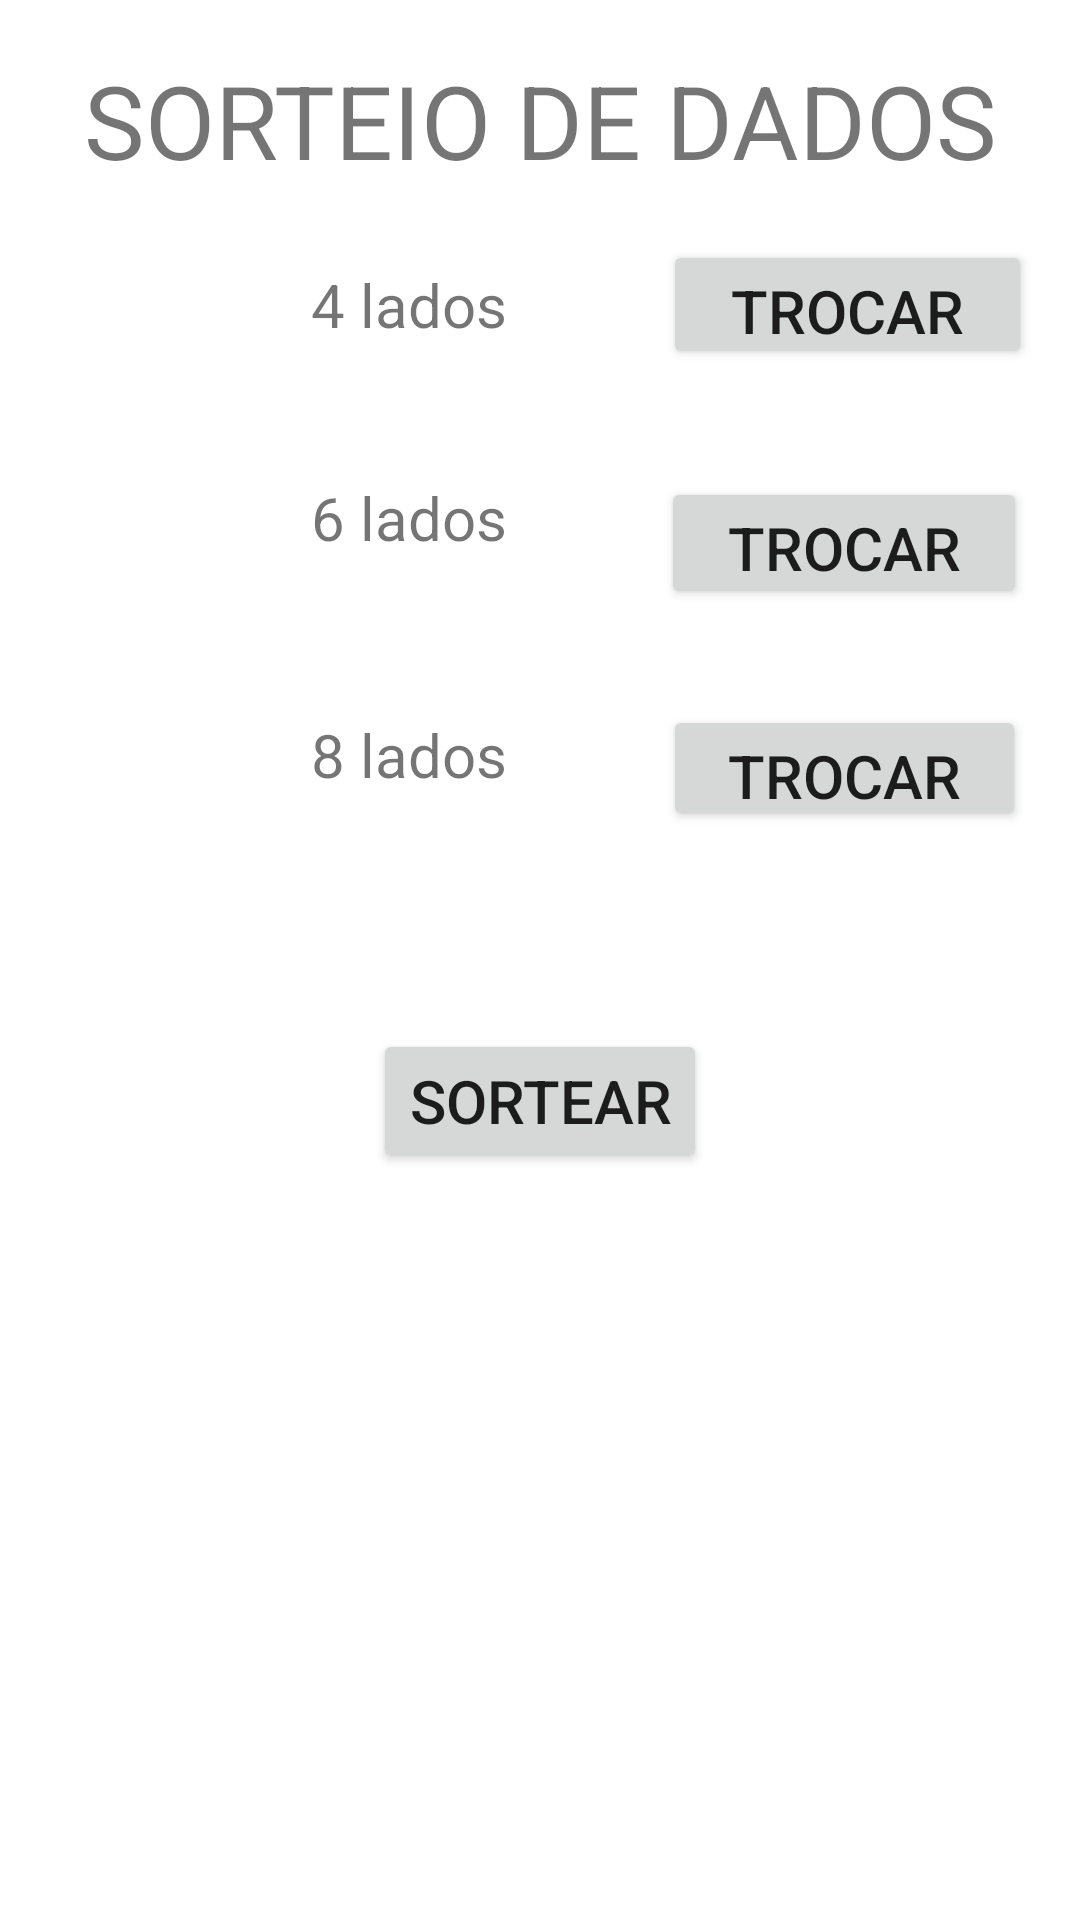

Produce the Android XML layout that renders to this screen, including the resource entries it uses.
<!-- AndroidManifest.xml: application theme Theme.ExerciciosKotlin -->
<!-- res/layout/activity_sorteio.xml -->
<?xml version="1.0" encoding="utf-8"?>
<androidx.constraintlayout.widget.ConstraintLayout xmlns:android="http://schemas.android.com/apk/res/android"
    xmlns:app="http://schemas.android.com/apk/res-auto"
    xmlns:tools="http://schemas.android.com/tools"
    android:layout_width="match_parent"
    android:layout_height="match_parent"
    tools:context=".SorteioActivity">

    <Button
        android:id="@+id/btTrocarLado1"
        android:layout_width="123dp"
        android:layout_height="43dp"
        android:layout_marginTop="80dp"
        android:layout_marginEnd="16dp"
        android:text="Trocar"
        android:textSize="20sp"
        app:layout_constraintEnd_toEndOf="parent"
        app:layout_constraintTop_toTopOf="parent" />

    <Button
        android:id="@+id/btTrocarLado2"
        android:layout_width="122dp"
        android:layout_height="44dp"
        android:layout_marginTop="36dp"
        android:layout_marginEnd="16dp"
        android:text="TROCAR"
        android:textSize="20sp"
        app:layout_constraintEnd_toEndOf="@+id/btTrocarLado1"
        app:layout_constraintHorizontal_bias="0.066"
        app:layout_constraintStart_toStartOf="@+id/btTrocarLado1"
        app:layout_constraintTop_toBottomOf="@+id/btTrocarLado1" />

    <Button
        android:id="@+id/btTrocarLado3"
        android:layout_width="121dp"
        android:layout_height="42dp"
        android:layout_marginTop="32dp"
        android:layout_marginEnd="16dp"
        android:text="Trocar"
        android:textSize="20sp"
        app:layout_constraintEnd_toEndOf="@+id/btTrocarLado1"
        app:layout_constraintHorizontal_bias="0.0"
        app:layout_constraintStart_toStartOf="@+id/btTrocarLado1"
        app:layout_constraintTop_toBottomOf="@+id/btTrocarLado2" />

    <Button
        android:id="@+id/btSortear"
        android:layout_width="wrap_content"
        android:layout_height="wrap_content"
        android:layout_marginTop="220dp"
        android:text="SORTEAR"
        android:textSize="20sp"
        app:layout_constraintEnd_toEndOf="parent"
        app:layout_constraintHorizontal_bias="0.5"
        app:layout_constraintStart_toStartOf="parent"
        app:layout_constraintTop_toBottomOf="@+id/btTrocarLado1" />

    <TextView
        android:id="@+id/txtSaida1"
        android:layout_width="wrap_content"
        android:layout_height="wrap_content"
        android:layout_marginEnd="20dp"
        android:textSize="20sp"
        app:layout_constraintBottom_toBottomOf="@+id/btTrocarLado1"
        app:layout_constraintEnd_toStartOf="@+id/txtLado1"
        app:layout_constraintStart_toStartOf="parent"
        app:layout_constraintTop_toTopOf="@+id/btTrocarLado1" />

    <TextView
        android:id="@+id/txtSaida2"
        android:layout_width="wrap_content"
        android:layout_height="wrap_content"
        android:layout_marginTop="44dp"
        android:textSize="20sp"
        app:layout_constraintEnd_toEndOf="@+id/txtSaida1"
        app:layout_constraintHorizontal_bias="0.0"
        app:layout_constraintStart_toStartOf="@+id/txtSaida1"
        app:layout_constraintTop_toBottomOf="@+id/txtSaida1" />

    <TextView
        android:id="@+id/txtSaida3"
        android:layout_width="wrap_content"
        android:layout_height="wrap_content"
        android:layout_marginTop="52dp"
        android:textSize="20sp"
        app:layout_constraintEnd_toEndOf="@+id/txtSaida2"
        app:layout_constraintHorizontal_bias="0.0"
        app:layout_constraintStart_toStartOf="@+id/txtSaida2"
        app:layout_constraintTop_toBottomOf="@+id/txtSaida2" />

    <TextView
        android:id="@+id/txtLado1"
        android:layout_width="wrap_content"
        android:layout_height="wrap_content"
        android:layout_marginEnd="52dp"
        android:text="4 lados"
        android:textSize="20sp"
        app:layout_constraintBottom_toBottomOf="@+id/btTrocarLado1"
        app:layout_constraintEnd_toStartOf="@+id/btTrocarLado1"
        app:layout_constraintTop_toTopOf="@+id/btTrocarLado1" />

    <TextView
        android:id="@+id/txtLado2"
        android:layout_width="wrap_content"
        android:layout_height="wrap_content"
        android:layout_marginTop="44dp"
        android:text="6 lados"
        android:textSize="20sp"
        app:layout_constraintEnd_toEndOf="@+id/txtLado1"
        app:layout_constraintHorizontal_bias="0.545"
        app:layout_constraintStart_toStartOf="@+id/txtLado1"
        app:layout_constraintTop_toBottomOf="@+id/txtLado1" />

    <TextView
        android:id="@+id/txtLado3"
        android:layout_width="wrap_content"
        android:layout_height="wrap_content"
        android:layout_marginTop="52dp"
        android:text="8 lados"
        android:textSize="20sp"
        app:layout_constraintEnd_toEndOf="@+id/txtLado2"
        app:layout_constraintHorizontal_bias="0.0"
        app:layout_constraintStart_toStartOf="@+id/txtLado2"
        app:layout_constraintTop_toBottomOf="@+id/txtLado2" />

    <TextView
        android:id="@+id/textView9"
        android:layout_width="wrap_content"
        android:layout_height="wrap_content"
        android:text="SORTEIO DE DADOS"
        android:textSize="34sp"
        app:layout_constraintBottom_toTopOf="@+id/btTrocarLado1"
        app:layout_constraintEnd_toEndOf="parent"
        app:layout_constraintHorizontal_bias="0.5"
        app:layout_constraintStart_toStartOf="parent"
        app:layout_constraintTop_toTopOf="parent" />

</androidx.constraintlayout.widget.ConstraintLayout>
<!-- resources referenced by this layout -->
<resources>
  <style name="Theme.ExerciciosKotlin" parent="Theme.MaterialComponents.DayNight.DarkActionBar">
          
          <item name="colorPrimary">@color/purple_500</item>
          <item name="colorPrimaryVariant">@color/purple_700</item>
          <item name="colorOnPrimary">@color/white</item>
          
          <item name="colorSecondary">@color/teal_200</item>
          <item name="colorSecondaryVariant">@color/teal_700</item>
          <item name="colorOnSecondary">@color/black</item>
          
          <item name="android:statusBarColor" tools:targetApi="l">?attr/colorPrimaryVariant</item>
          
      </style>
  <!-- not gathered from this repository: default colours our renderer supplied (Android Studio template values) -->
  <color name="purple_500">#FF6200EE</color>
  <color name="purple_700">#FF3700B3</color>
  <color name="teal_200">#FF03DAC5</color>
  <color name="teal_700">#FF018786</color>
  <color name="black">#FF000000</color>
  <color name="white">#FFFFFFFF</color>
</resources>
